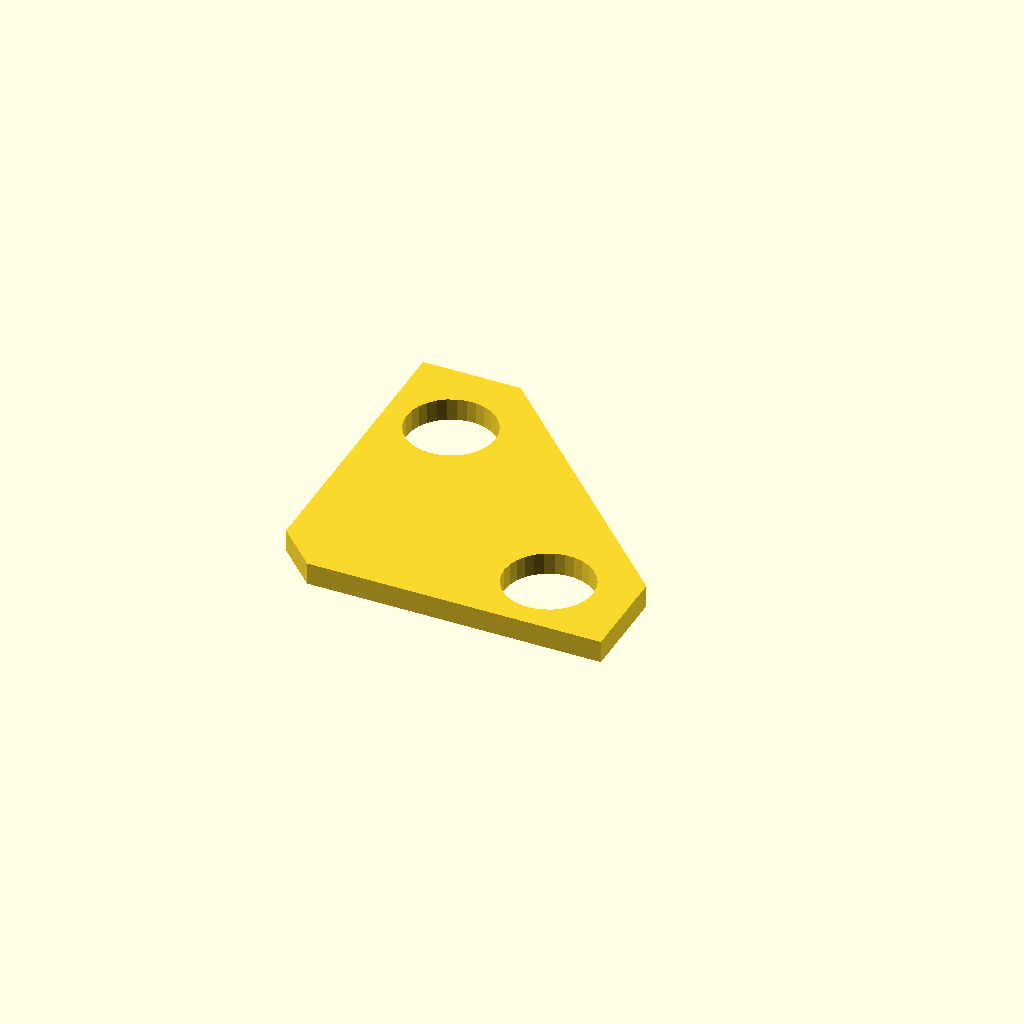
Cell 1: rendered with the file's own defaults.
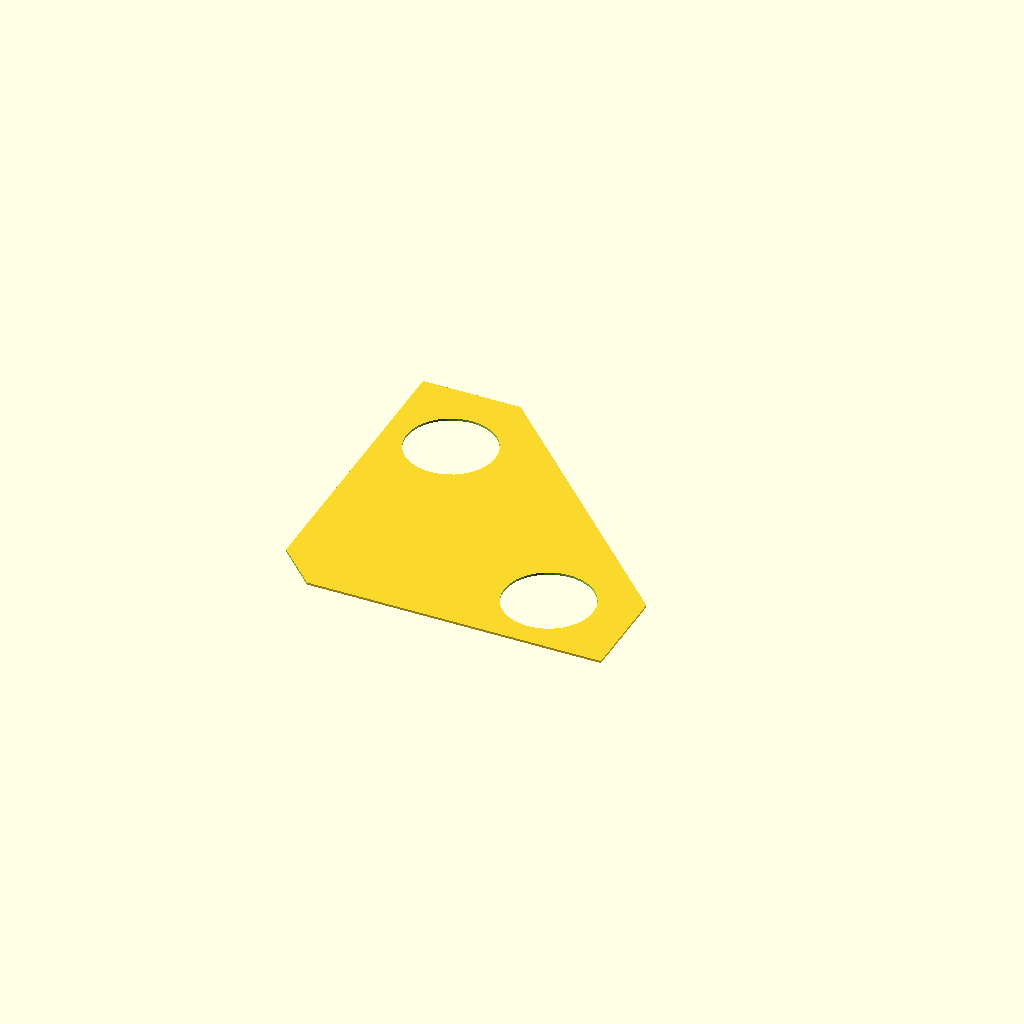
Cell 2: output_type = "DXF" (everything else at default).
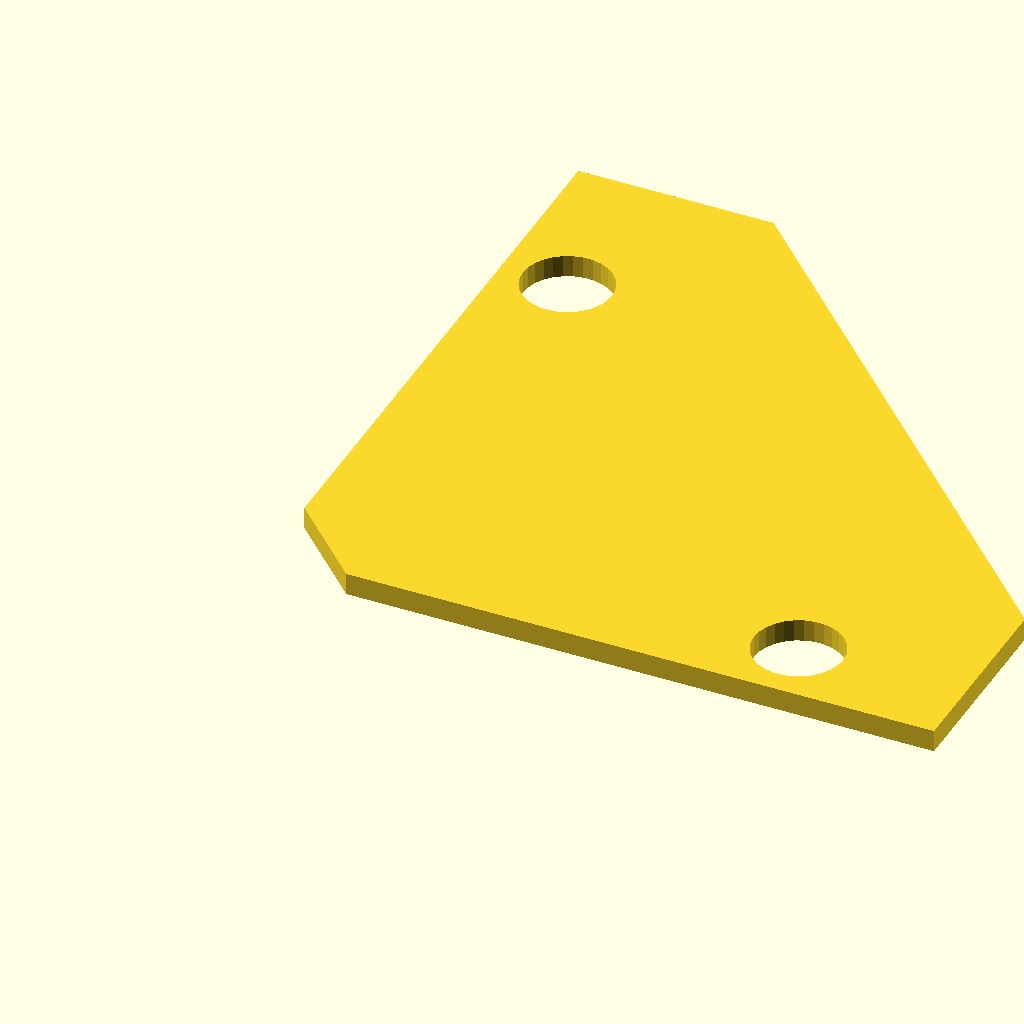
Cell 3 — square_width set to 300, the other parameters unchanged.
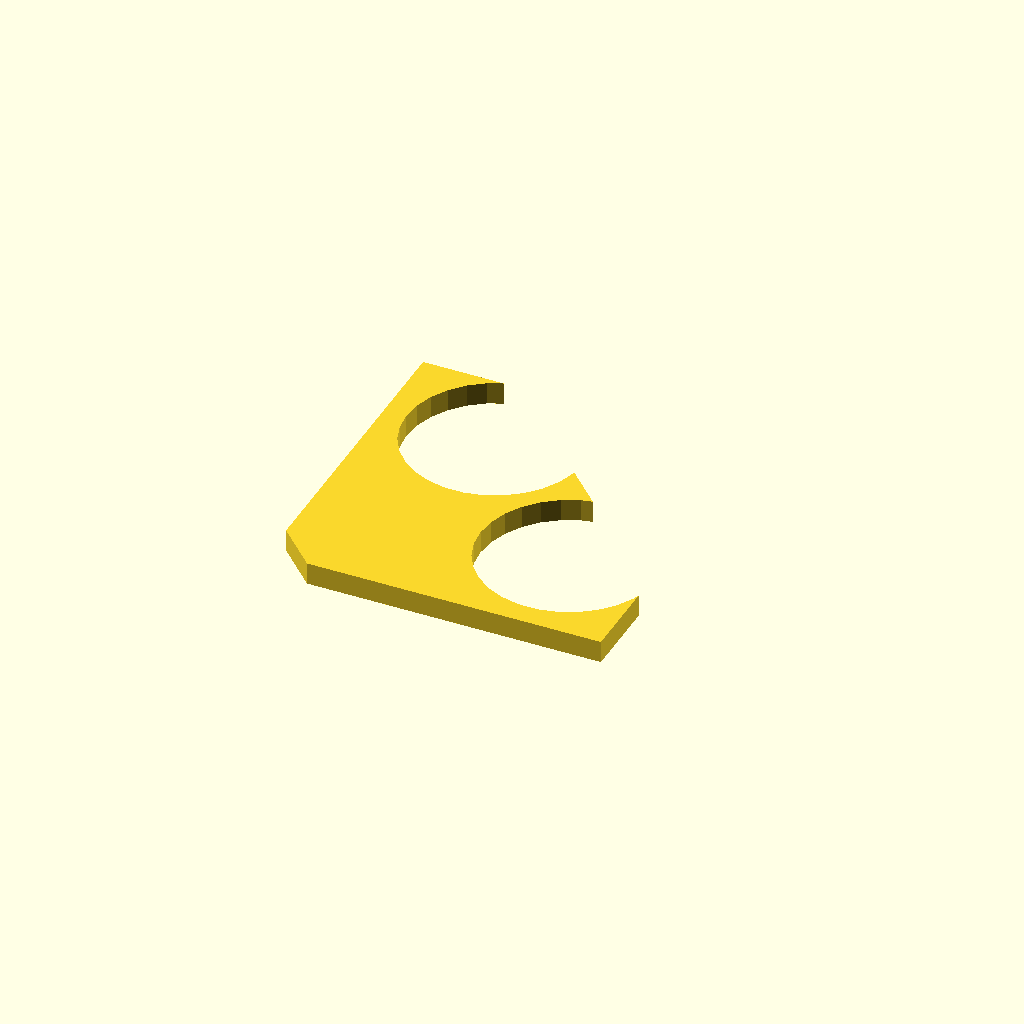
Cell 4: hole_diameter = 40 (everything else at default).
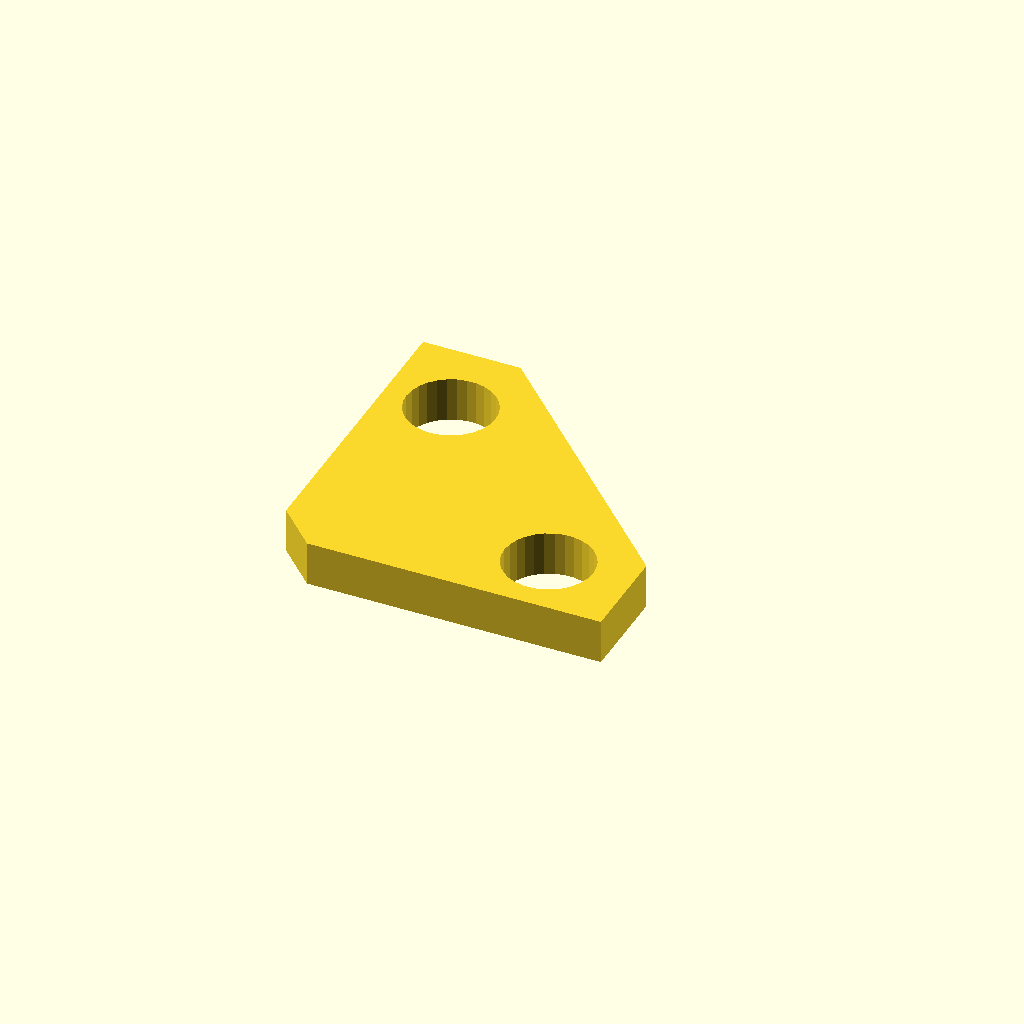
Cell 5 — material_thickness set to 20, the other parameters unchanged.
All cells are drawn from one camera (rotation 55°, 0°, 25°, orthographic, colour scheme Cornfield), so only the parameter changes between them.
Source of the model, inputs/thingiverse/files/thing-210152/Customizable-square-clamp/Clamping-square.scad:
//Customizable clamping square
//By Iron Momo


/* [Basic] */
square_width = 150;
hole_diameter = 20;

output_type = "STL"; //[DXF,STL]

/* [STL output] */
material_thickness = 10;

/* [Hidden] */
l1 = 3*square_width/4;
l2 = hole_diameter + 10;


// preview[view: north, tilt:top]

if(output_type=="STL")
{linear_extrude(height = material_thickness, center = false) square_creation();
}

if(output_type=="DXF")
{square_creation();}

module square_creation()
{
difference()
{
	square(square_width);	

	translate([square_width,square_width,0])rotate([0,0,-45])square(square_width, center= true);
	rotate([0,0,-45]) square(square_width/6 , center= true);
	translate([l1,l2,0])circle(hole_diameter);
	translate([l2,l1,0])circle(hole_diameter);
	
}
}
Parameter table extracted from the source (name, type, default, range or options):
square_width: number, default 150
hole_diameter: number, default 20
output_type: string, default "STL", options "DXF", "STL"
material_thickness: number, default 10
